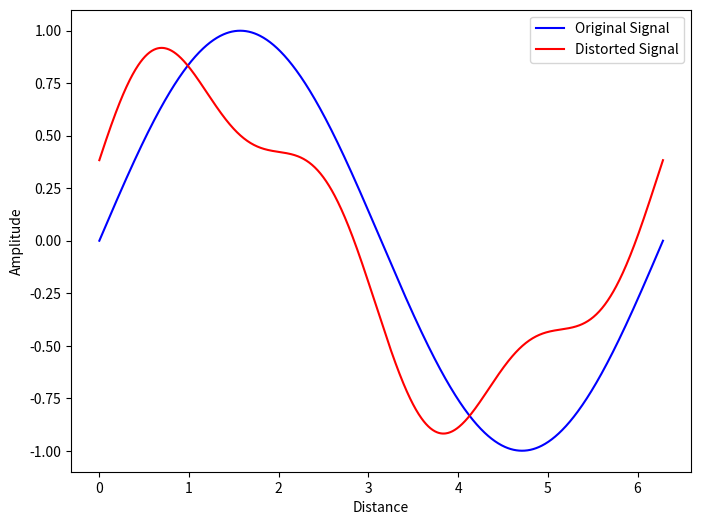

This figure's Python source: (Note: this script raises an exception after producing the figure.)
import numpy as np
import matplotlib.pyplot as plt

# Set up the figure
plt.figure(figsize=(8, 6))

# Generate x values
x = np.linspace(0, 2 * np.pi, 1000)

# Original signal
f1 = np.sin(x)
plt.plot(x, f1, 'b', label='Original Signal')

# Distorted signal
f2 = 0.8 * np.sin(x + 0.5) + 0.2 * np.sin(3 * x)
plt.plot(x, f2, 'r', label='Distorted Signal')

# Labels and titles
plt.xlabel('Distance')
plt.ylabel('Amplitude')
plt.legend(loc='upper right')

# Save the figure
plt.savefig('/home/zhoujiawei/work/image2codeBench/image2code/combine_data/graphic_py_dataset_output/images/AsymptoteGraphicPipeline_Electrical_Engineering_3-78.png')
plt.close()
